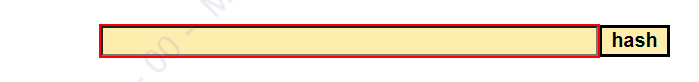
Task: Workflow files for Course 3 Project - RPA ND
Workflow: SHA1_GetHash

Step 1: type [in_strClientInfo] into the text box 'textToHash' in window 'SHA1 online' (chrome.exe)

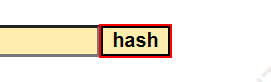
Step 2: click on the text box 'hash' in window 'SHA1 online' (chrome.exe)

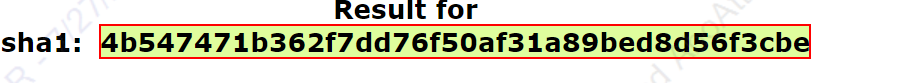
Step 3: get-text from the element in window 'SHA1 online' (chrome.exe)
